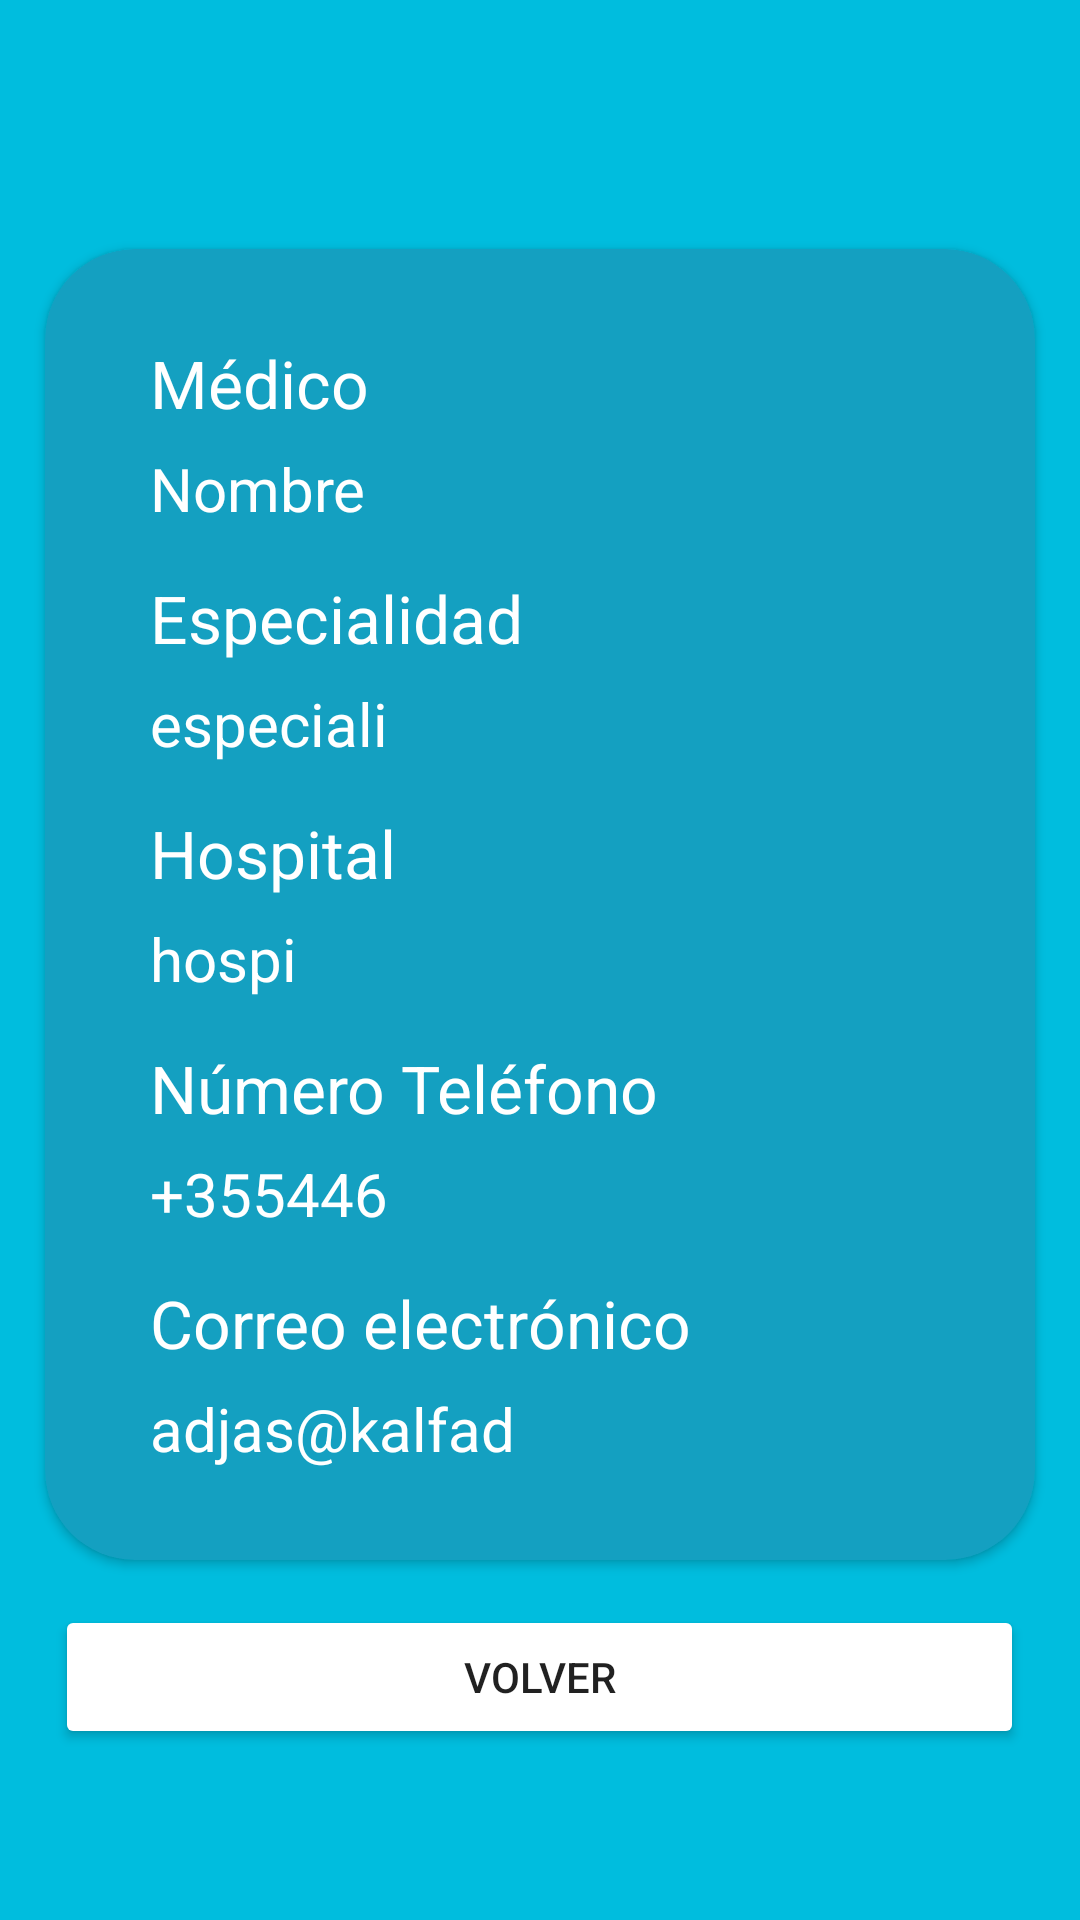

Here is an Android app screen rendered from its layout file. Give the layout XML and the strings, colors and styles it references.
<!-- AndroidManifest.xml: application theme Theme.MiLogin -->
<!-- res/layout/activity_editar_medico.xml -->
<?xml version="1.0" encoding="utf-8"?>
<androidx.constraintlayout.widget.ConstraintLayout xmlns:android="http://schemas.android.com/apk/res/android"
    xmlns:app="http://schemas.android.com/apk/res-auto"
    xmlns:card_view="http://schemas.android.com/apk/res-auto"
    xmlns:tools="http://schemas.android.com/tools"
    android:layout_width="match_parent"
    android:layout_height="match_parent"
    tools:context=".FormularioCita_Medico.EditarMedicoActivity">

    <LinearLayout
        android:layout_width="match_parent"
        android:layout_height="match_parent"
        android:background="@color/fondoAzul"
        android:orientation="vertical">

        <LinearLayout
            android:layout_width="match_parent"
            android:layout_height="wrap_content"
            android:layout_marginTop="15sp"
            android:orientation="horizontal">

            <ImageButton
                android:id="@+id/bAtrasMedico"
                android:layout_width="2dp"
                android:layout_height="48dp"
                android:layout_weight="1"
                android:background="@color/fondoAzul"
                android:contentDescription="volveratras"
                app:srcCompat="@drawable/ic_baseline_arrow_back" />

            <TextView
                android:id="@+id/textView49"
                android:layout_width="63dp"
                android:layout_height="wrap_content"
                android:layout_weight="1" />

            <ImageButton
                android:id="@+id/bBorrarMedico"
                android:layout_width="4dp"
                android:layout_height="match_parent"
                android:layout_weight="1"
                android:background="@color/fondoAzul"
                android:contentDescription="borrarMedico"
                app:srcCompat="@drawable/ic_baseline_delete" />

        </LinearLayout>

        <androidx.cardview.widget.CardView
            android:layout_width="match_parent"
            android:layout_height="437dp"
            android:layout_marginStart="15sp"
            android:layout_marginTop="20sp"
            android:layout_marginEnd="15sp"
            android:backgroundTint="@color/azulOscurito"
            card_view:cardCornerRadius="30sp">

            <LinearLayout
                android:layout_width="match_parent"
                android:layout_height="match_parent"
                android:orientation="vertical">

                <TextView
                    android:id="@+id/textView48"
                    android:layout_width="match_parent"
                    android:layout_height="wrap_content"
                    android:layout_marginStart="35sp"
                    android:layout_marginTop="30sp"
                    android:layout_marginEnd="35sp"
                    android:text="Médico"
                    android:textColor="@color/white"
                    android:textSize="22sp" />

                <TextView
                    android:id="@+id/tvMostrarNombreMedico"
                    android:layout_width="match_parent"
                    android:layout_height="wrap_content"
                    android:layout_marginStart="35sp"
                    android:layout_marginTop="7sp"
                    android:layout_marginEnd="35sp"
                    android:text="Nombre"
                    android:textColor="@color/white"
                    android:textSize="20sp" />

                <TextView
                    android:id="@+id/textView51"
                    android:layout_width="match_parent"
                    android:layout_height="wrap_content"
                    android:layout_marginStart="35sp"
                    android:layout_marginTop="15sp"
                    android:layout_marginEnd="35sp"
                    android:text="Especialidad"
                    android:textColor="@color/white"
                    android:textSize="22sp" />

                <TextView
                    android:id="@+id/tvMostrarEspecialidad"
                    android:layout_width="match_parent"
                    android:layout_height="wrap_content"
                    android:layout_marginStart="35sp"
                    android:layout_marginTop="7sp"
                    android:layout_marginEnd="35sp"
                    android:text="especiali"
                    android:textColor="@color/white"
                    android:textSize="20sp" />

                <TextView
                    android:id="@+id/textView53"
                    android:layout_width="match_parent"
                    android:layout_height="wrap_content"
                    android:layout_marginStart="35sp"
                    android:layout_marginTop="15sp"
                    android:layout_marginEnd="35sp"
                    android:text="Hospital"
                    android:textColor="@color/white"
                    android:textSize="22sp" />

                <TextView
                    android:id="@+id/tvMostrarHospital"
                    android:layout_width="match_parent"
                    android:layout_height="wrap_content"
                    android:layout_marginStart="35sp"
                    android:layout_marginTop="7sp"
                    android:layout_marginEnd="35sp"
                    android:text="hospi"
                    android:textColor="@color/white"
                    android:textSize="20sp" />

                <TextView
                    android:id="@+id/textView55"
                    android:layout_width="match_parent"
                    android:layout_height="wrap_content"
                    android:layout_marginStart="35sp"
                    android:layout_marginTop="15sp"
                    android:layout_marginEnd="35sp"
                    android:text="Número Teléfono"
                    android:textColor="@color/white"
                    android:textSize="22sp" />

                <TextView
                    android:id="@+id/tvMostrarTelefono"
                    android:layout_width="match_parent"
                    android:layout_height="wrap_content"
                    android:layout_marginStart="35sp"
                    android:layout_marginTop="7sp"
                    android:layout_marginEnd="35sp"
                    android:text="+355446"
                    android:textColor="@color/white"
                    android:textSize="20sp" />

                <TextView
                    android:id="@+id/textView57"
                    android:layout_width="match_parent"
                    android:layout_height="wrap_content"
                    android:layout_marginStart="35sp"
                    android:layout_marginTop="15sp"
                    android:layout_marginEnd="35sp"
                    android:text="Correo electrónico"
                    android:textColor="@color/white"
                    android:textSize="22sp" />

                <TextView
                    android:id="@+id/tvMostrarCorreo"
                    android:layout_width="match_parent"
                    android:layout_height="wrap_content"
                    android:layout_marginStart="35sp"
                    android:layout_marginTop="7sp"
                    android:layout_marginEnd="35sp"
                    android:text="adjas@kalfad"
                    android:textColor="@color/white"
                    android:textSize="20sp" />

                <TextView
                    android:id="@+id/textView54"
                    android:layout_width="match_parent"
                    android:layout_height="wrap_content"
                    android:layout_marginTop="10sp" />
            </LinearLayout>

        </androidx.cardview.widget.CardView>

        <Button
            android:id="@+id/bVolverAtras"
            android:layout_width="323dp"
            android:layout_height="wrap_content"
            android:layout_gravity="center_horizontal"
            android:layout_marginTop="15sp"
            android:backgroundTint="@color/white"
            android:text="Volver"
            app:cornerRadius = "130dp"/>

    </LinearLayout>

</androidx.constraintlayout.widget.ConstraintLayout>
<!-- resources referenced by this layout -->
<resources>
  <color name="azulOscurito">#14A0C1</color>
  <color name="fondoAzul">#FF00BDDE</color>
  <color name="white">#FFFFFFFF</color>
  <style name="Theme.MiLogin" parent="Theme.MaterialComponents.DayNight.DarkActionBar">
          
          <item name="colorPrimary">@color/fondoAzul</item>
          <item name="colorPrimaryVariant">@color/fondoAzul</item>
          <item name="colorOnPrimary">@color/fondoAzul</item>
          
          <item name="colorSecondary">@color/teal_200</item>
          <item name="colorSecondaryVariant">@color/teal_700</item>
          <item name="colorOnSecondary">@color/fondoAzul</item>
          
          <item name="android:statusBarColor">?attr/colorPrimaryVariant</item>
          
      </style>
  <color name="teal_200">#FF03DAC5</color>
  <color name="teal_700">#FF018786</color>
</resources>
